The GitHub repository IPCLab-NEAU/Fine-grained-weed-recognition contains a labelled image folder "Fine-grained-weed-recognition" with 8 categories: abutilon, amaranthus, chenopodium, cirsium, cyperus, descurainia, maize, portulaca. Examples follow, each with its label.

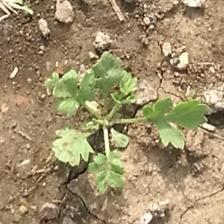
Label: descurainia

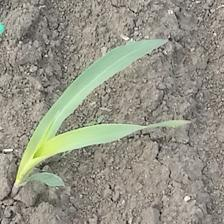
Label: maize

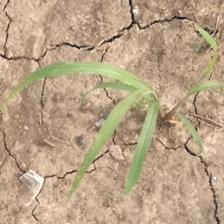
Label: cyperus

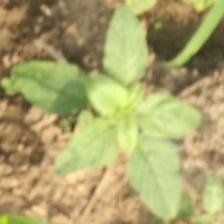
Label: amaranthus

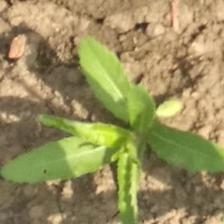
Label: cirsium

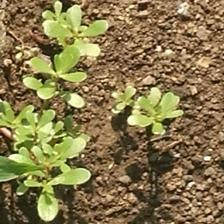
Label: portulaca
